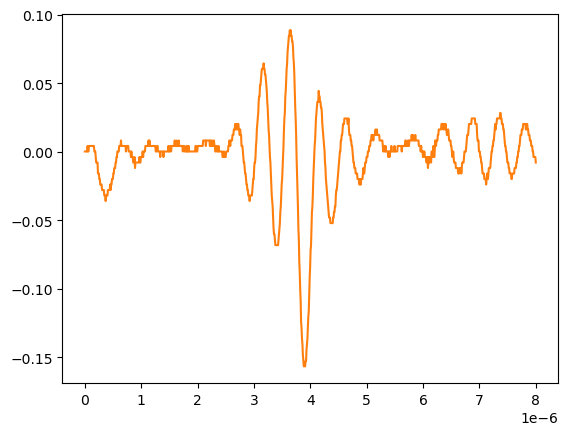

The file beside this chart, header and first rows:
# KEYSIGHT TECHNOLOGIES, MSO-X 3024T, MY58262555, 07.30.2019051434
# time, 1
# 2024-09-12 15:46:35.133304
0.000000000000000000e+00, 2.613070000000000106e-04
8.008008008008007187e-09, 2.613070000000000106e-04
1.601601601601601437e-08, 2.613070000000000106e-04
2.402402402402402322e-08, 2.613070000000000106e-04
3.203203203203202875e-08, 2.613070000000000106e-04
4.004004004004003428e-08, 2.613070000000000106e-04
4.804804804804804643e-08, 4.281410000000000250e-03
5.605605605605605196e-08, 2.613070000000000106e-04
6.406406406406405750e-08, 2.613070000000000106e-04
7.207207207207206965e-08, 4.281410000000000250e-03
8.008008008008006856e-08, 4.281410000000000250e-03
8.808808808808808071e-08, 4.281410000000000250e-03
9.609609609609609286e-08, 4.281410000000000250e-03
1.041041041041040918e-07, 4.281410000000000250e-03
1.121121121121121039e-07, 4.281410000000000250e-03
1.201201201201201028e-07, 4.281410000000000250e-03
1.281281281281281150e-07, 4.281410000000000250e-03
1.361361361361361271e-07, 4.281410000000000250e-03
1.441441441441441393e-07, 4.281410000000000250e-03
1.521521521521521250e-07, 4.281410000000000250e-03
1.601601601601601371e-07, 4.281410000000000250e-03
1.681681681681681493e-07, 2.613070000000000106e-04
1.761761761761761614e-07, 2.613070000000000106e-04
1.841841841841841736e-07, 2.613070000000000106e-04
1.921921921921921857e-07, -3.758800000000000075e-03
2.002002002002001714e-07, -7.778900000000000051e-03
2.082082082082081836e-07, -7.778900000000000051e-03
2.162162162162161957e-07, -7.778900000000000051e-03
2.242242242242242079e-07, -7.778900000000000051e-03
2.322322322322322200e-07, -1.581909999999999913e-02
2.402402402402402057e-07, -1.581909999999999913e-02
2.482482482482482178e-07, -1.581909999999999913e-02
2.562562562562562300e-07, -1.983920000000000128e-02
2.642642642642642421e-07, -1.983920000000000128e-02
2.722722722722722543e-07, -2.385929999999999995e-02
2.802802802802802664e-07, -2.385929999999999995e-02
2.882882882882882786e-07, -2.385929999999999995e-02
2.962962962962962907e-07, -2.385929999999999995e-02
3.043043043043042499e-07, -2.787939999999999863e-02
3.123123123123122621e-07, -2.787939999999999863e-02
3.203203203203202742e-07, -2.787939999999999863e-02
3.283283283283282864e-07, -2.787939999999999863e-02
3.363363363363362985e-07, -2.787939999999999863e-02
3.443443443443443107e-07, -3.189949999999999730e-02
3.523523523523523228e-07, -3.189949999999999730e-02
3.603603603603603350e-07, -3.189949999999999730e-02
3.683683683683683471e-07, -3.591960000000000292e-02
3.763763763763763593e-07, -3.189949999999999730e-02
3.843843843843843714e-07, -3.189949999999999730e-02
3.923923923923923307e-07, -3.189949999999999730e-02
4.004004004004003428e-07, -3.189949999999999730e-02
4.084084084084083550e-07, -2.787939999999999863e-02
4.164164164164163671e-07, -2.787939999999999863e-02
4.244244244244243793e-07, -2.787939999999999863e-02
4.324324324324323914e-07, -2.787939999999999863e-02
4.404404404404404036e-07, -2.787939999999999863e-02
4.484484484484484157e-07, -2.385929999999999995e-02
4.564564564564564279e-07, -2.787939999999999863e-02
... 942 more rows
